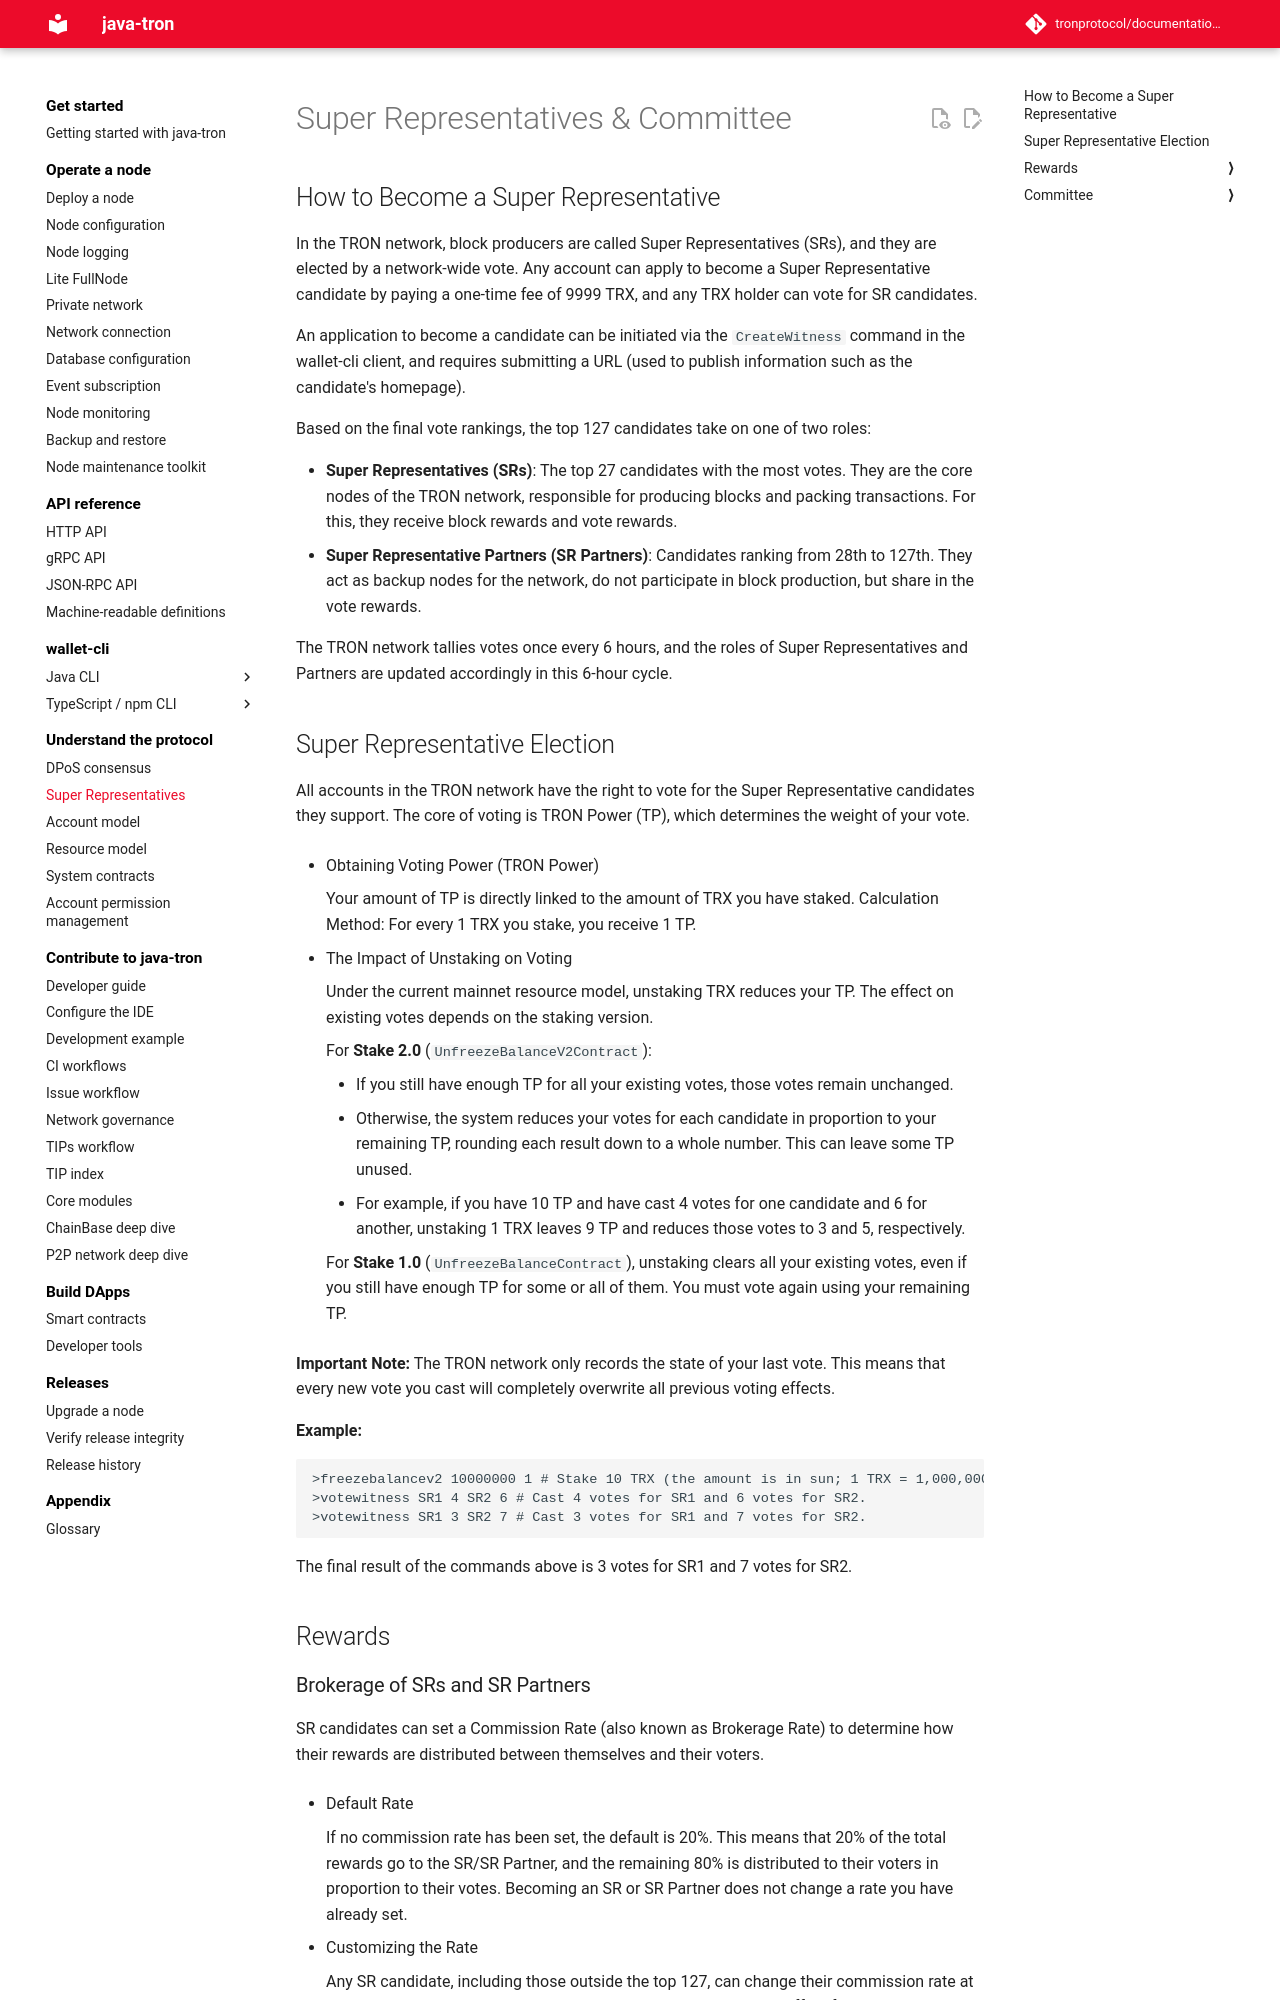

repository: tronprotocol/documentation-en · page: mechanism-algorithm/sr/index.html · generator: mkdocs

# Super Representatives & Committee

## How to Become a Super Representative

In the TRON network, block producers are called Super Representatives (SRs), and they are elected by a network-wide vote. Any account can apply to become a Super Representative candidate by paying a one-time fee of 9999 TRX, and any TRX holder can vote for SR candidates.

An application to become a candidate can be initiated via the `CreateWitness` command in the wallet-cli client, and requires submitting a URL (used to publish information such as the candidate's homepage).

Based on the final vote rankings, the top 127 candidates take on one of two roles:

- **Super Representatives (SRs)**: The top 27 candidates with the most votes. They are the core nodes of the TRON network, responsible for producing blocks and packing transactions. For this, they receive block rewards and vote rewards.
- **Super Representative Partners (SR Partners)**: Candidates ranking from 28th to 127th. They act as backup nodes for the network, do not participate in block production, but share in the vote rewards.

The TRON network tallies votes once every 6 hours, and the roles of Super Representatives and Partners are updated accordingly in this 6-hour cycle.


## Super Representative Election

All accounts in the TRON network have the right to vote for the Super Representative candidates they support. The core of voting is TRON Power (TP), which determines the weight of your vote.

- Obtaining Voting Power (TRON Power)

    Your amount of TP is directly linked to the amount of TRX you have staked. Calculation Method: For every 1 TRX you stake, you receive 1 TP.

- The Impact of Unstaking on Voting
 
    Under the current mainnet resource model, unstaking TRX reduces your TP. The effect on existing votes depends on the staking version.

    For **Stake 2.0** (`UnfreezeBalanceV2Contract`):

    * If you still have enough TP for all your existing votes, those votes remain unchanged.
    * Otherwise, the system reduces your votes for each candidate in proportion to your remaining TP, rounding each result down to a whole number. This can leave some TP unused.
    * For example, if you have 10 TP and have cast 4 votes for one candidate and 6 for another, unstaking 1 TRX leaves 9 TP and reduces those votes to 3 and 5, respectively.

    For **Stake 1.0** (`UnfreezeBalanceContract`), unstaking clears all your existing votes, even if you still have enough TP for some or all of them. You must vote again using your remaining TP.

**Important Note:**
The TRON network only records the state of your last vote. This means that every new vote you cast will completely overwrite all previous voting effects.

**Example:**

```text
>freezebalancev2 10000000 1 # Stake 10 TRX (the amount is in sun; 1 TRX = 1,000,000 sun, so 10 TRX = 10000000 sun) to get 10 TP. Resource code: 0 for BANDWIDTH, 1 for ENERGY.
>votewitness SR1 4 SR2 6 # Cast 4 votes for SR1 and 6 votes for SR2.
>votewitness SR1 3 SR2 7 # Cast 3 votes for SR1 and 7 votes for SR2.
```

The final result of the commands above is 3 votes for SR1 and 7 votes for SR2.

## Rewards
